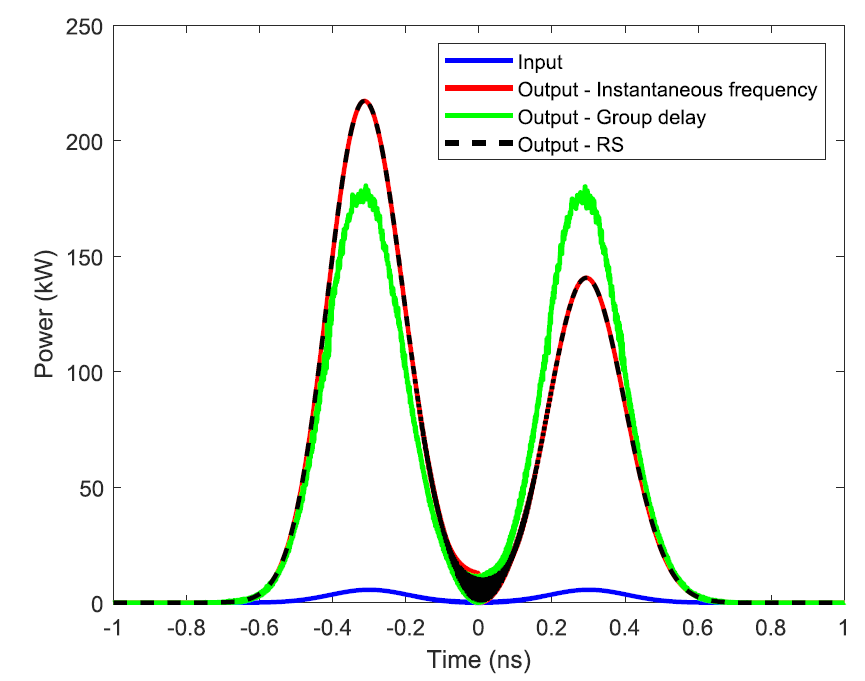

Source data for this figure (header and first rows):
-1.000000000, 2.523054821
-0.99, 0.4254
-0.98, 0.4336
-0.97, 0.4342
-0.96, 0.4101
-0.95, 0.3394
-0.94, 0.2673
-0.93, 0.2216
-0.92, 0.427
-0.91, 0.4337
-0.9, 0.4331
-0.89, 0.4315
-0.88, 0.3689
-0.87, 0.2941
-0.86, 0.2347
-0.85, 0.3817
-0.84, 0.4331
-0.83, 0.4334
-0.82, 0.5205
-0.81, 1.079
-0.8, 2.169
-0.79, 1.592
-0.78, 0.5695
-0.77, 0.4333
-0.76, 0.4335
-0.75, 0.429
-0.74, 0.2189
-0.73, 0.2589
-0.72, 0.329
-0.71, 0.4015
-0.7, 0.4267
-0.69, 0.4336
-0.68, 0.433
-0.67, 0.2676
-0.66, 0.7747
-0.65, 1.285
-0.64, 1.75
-0.63, 1.487
-0.62, 2.093
-0.61, 2.772
-0.6, 2.793
-0.59, 4.932
-0.58, 7.589
-0.57, 8.894
-0.56, 10.6
-0.55, 11.4
-0.54, 18.82
-0.53, 20.94
-0.52, 24.49
-0.51, 31.85
-0.5, 40.59
-0.49, 43.86
-0.48, 54.97
-0.47, 66.5
-0.46, 76.74
-0.45, 87.41
-0.44, 99.65
-0.43, 111.9
-0.42, 123.6
-0.41, 137.4
-0.4, 150
... 139 more rows
